Run: headless pygame with SDL's dummy video driver; simulated clock (each Clock.tick advances the game by its frame time, no real sleeping); random seed 0; keys injected as events and as key.get_pressed() state; no mouse input.
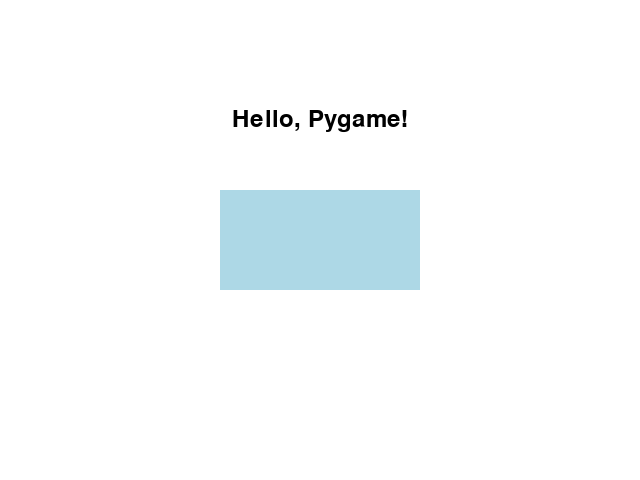
Frame 1 of 4 · flips 1–60 · no input
Frame 2 of 4 · flips 61–180 · tapped SPACE, RETURN · held RIGHT (→), D · screen unchanged from frame 1, image omitted
Frame 3 of 4 · flips 181–300 · held DOWN (↓), S · screen unchanged from frame 2, image omitted
Frame 4 of 4 · flips 301–420 · held LEFT (←), A, UP (↑), W · screen unchanged from frame 3, image omitted

The pygame program that drew these frames:

import pygame
import sys

# Initialize Pygame
pygame.init()

# Screen dimensions
WIDTH, HEIGHT = 640, 480
screen = pygame.display.set_mode((WIDTH, HEIGHT))
pygame.display.set_caption("my first game screen")

# Colors (R, G, B)
WHITE = (255, 255, 255)
LIGHT_BLUE = (173, 216, 230)  # Light blue color
BLACK = (0, 0, 0)

# Rectangle size and position (centered)
rect_width, rect_height = 200, 100
rect_x = (WIDTH - rect_width) // 2
rect_y = (HEIGHT - rect_height) // 2
rectangle = pygame.Rect(rect_x, rect_y, rect_width, rect_height)

# Font setup
font = pygame.font.SysFont(None, 36)  # Default font, size 36
text_surface = font.render("Hello, Pygame!", True, BLACK)
text_rect = text_surface.get_rect(center=(WIDTH // 2, HEIGHT // 4))

# Game loop
while True:
    for event in pygame.event.get():
        if event.type == pygame.QUIT:
            pygame.quit()
            sys.exit()

    # Fill background
    screen.fill(WHITE)

    # Draw rectangle
    pygame.draw.rect(screen, LIGHT_BLUE, rectangle)

    # Draw text
    screen.blit(text_surface, text_rect)

    # Update display
    pygame.display.flip()
